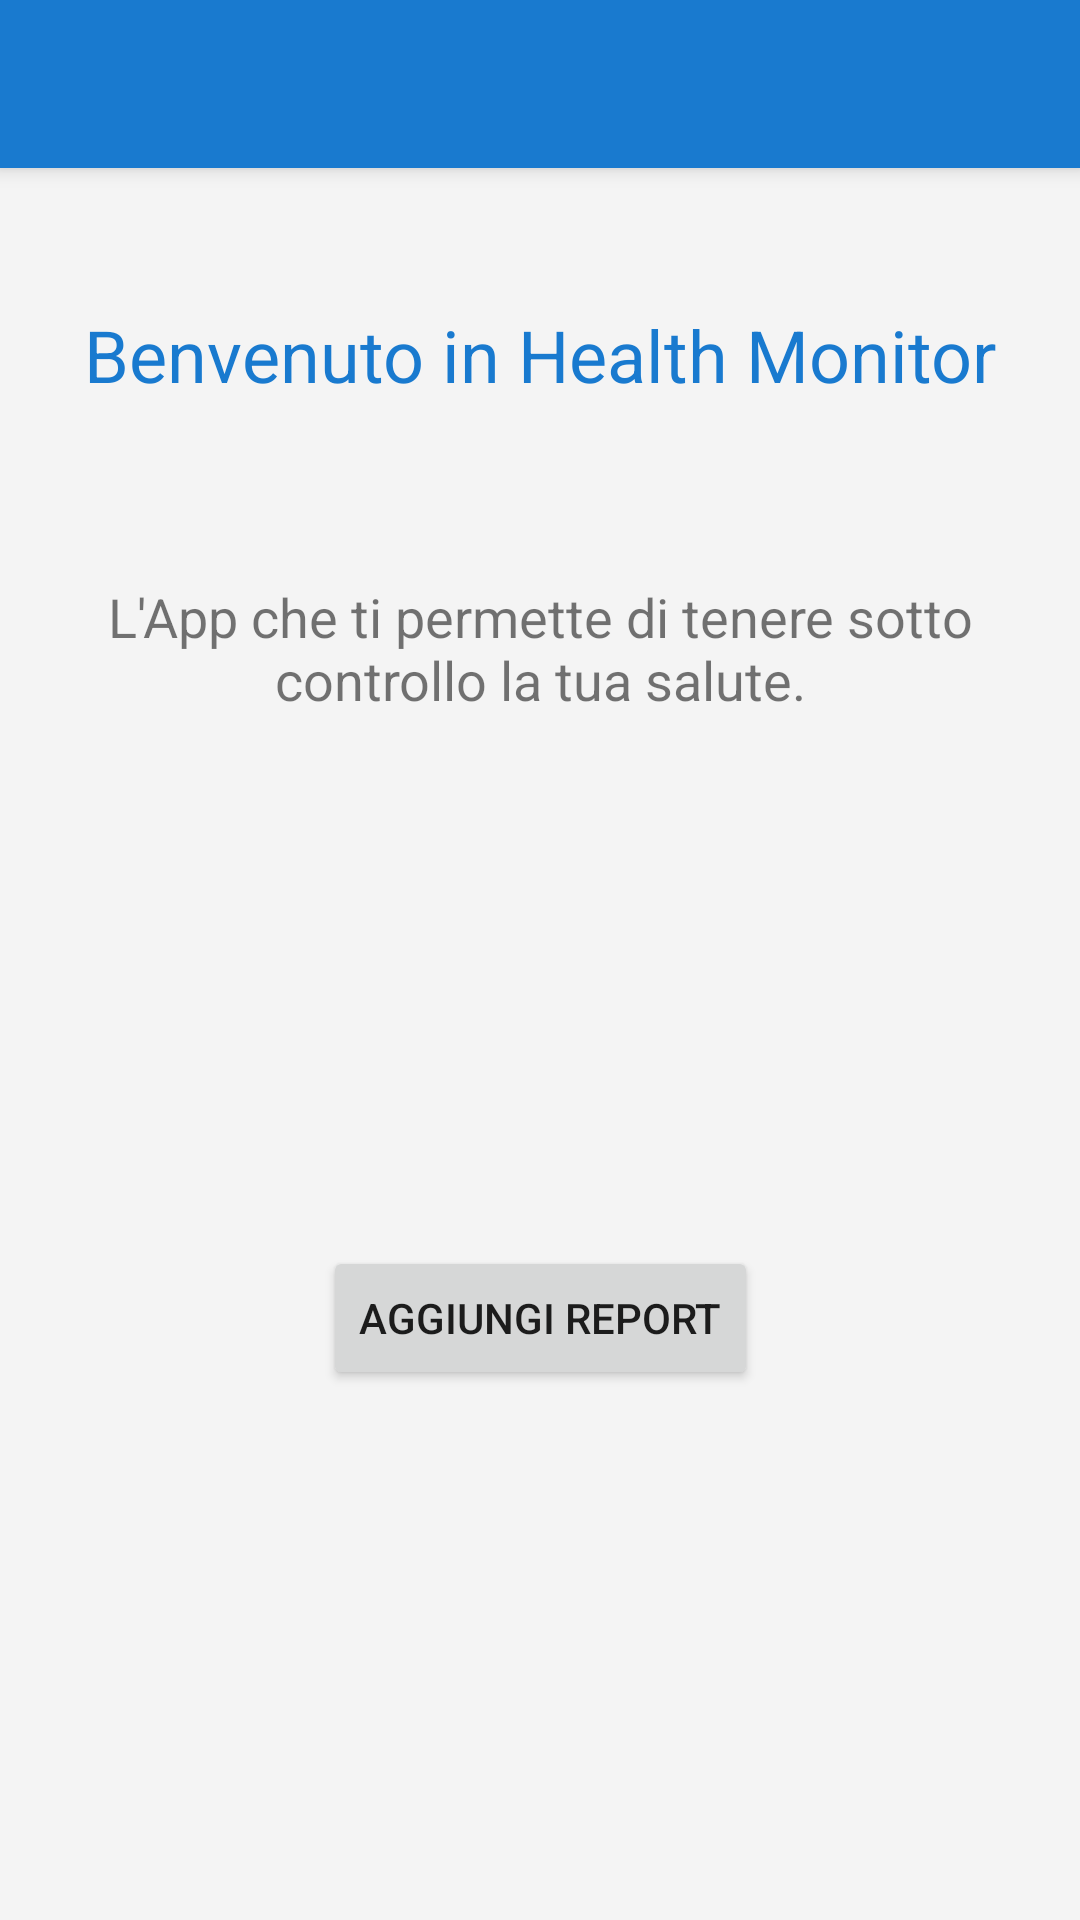

This screen was rendered from an Android layout file. Write that file and the resources it references.
<!-- AndroidManifest.xml: application theme AppTheme -->
<!-- res/layout/activity_main_old.xml -->
<?xml version="1.0" encoding="utf-8"?>
<androidx.constraintlayout.widget.ConstraintLayout xmlns:android="http://schemas.android.com/apk/res/android"
xmlns:app="http://schemas.android.com/apk/res-auto"
xmlns:tools="http://schemas.android.com/tools"
android:layout_width="match_parent"
android:layout_height="match_parent"
tools:context=".MainActivity">

<androidx.appcompat.widget.Toolbar
    android:id="@+id/my_toolbar"
    android:layout_width="match_parent"
    android:layout_height="?attr/actionBarSize"
    android:background="@color/colorPrimary"
    android:elevation="4dp"
    android:theme="@style/ThemeOverlay.AppCompat.ActionBar"
    android:titleTextColor="@color/whiteText"
    app:layout_constraintEnd_toEndOf="parent"
    app:layout_constraintStart_toStartOf="parent"
    app:layout_constraintTop_toTopOf="parent"
    app:popupTheme="@style/ThemeOverlay.AppCompat.Light"
    tools:ignore="MissingConstraints" />

<TextView
    android:id="@+id/text_home"
    android:layout_width="match_parent"
    android:layout_height="wrap_content"
    android:layout_marginEnd="8dp"
    android:layout_marginStart="8dp"
    android:layout_marginTop="8dp"
    android:text="@string/home_title"
    android:textAlignment="center"
    android:textColor="@color/colorPrimary"
    android:textSize="24sp"
    app:layout_constraintBottom_toBottomOf="parent"
    app:layout_constraintEnd_toEndOf="parent"
    app:layout_constraintHorizontal_bias="0.0"
    app:layout_constraintStart_toStartOf="parent"
    app:layout_constraintTop_toTopOf="parent"
    app:layout_constraintVertical_bias="0.157" />

<TextView
    android:id="@+id/home_description"
    android:layout_width="match_parent"
    android:layout_height="wrap_content"
    android:layout_marginEnd="8dp"
    android:layout_marginStart="8dp"
    android:text="@string/home_description"
    android:textAlignment="center"
    android:textSize="18sp"
    app:layout_constraintBottom_toBottomOf="parent"
    app:layout_constraintEnd_toEndOf="parent"
    app:layout_constraintHorizontal_bias="1.0"
    app:layout_constraintStart_toStartOf="parent"
    app:layout_constraintTop_toBottomOf="@+id/text_home"
    app:layout_constraintVertical_bias="0.128" />

    <Button
        android:id="@+id/open_report"
        android:layout_width="wrap_content"
        android:layout_height="wrap_content"
        android:text="@string/aggiungi_report"
        app:layout_constraintBottom_toBottomOf="parent"
        app:layout_constraintEnd_toEndOf="parent"
        app:layout_constraintStart_toStartOf="parent"
        app:layout_constraintTop_toBottomOf="@+id/home_description"
        app:rippleColor="#FFFFFF" />

</androidx.constraintlayout.widget.ConstraintLayout>
<!-- resources referenced by this layout -->
<resources>
  <color name="colorPrimary">#197ACF</color>
  <color name="whiteText">#f4f4f4</color>
  <string name="aggiungi_report">Aggiungi report</string>
  <string name="home_description">L\'App che ti permette di tenere sotto controllo la tua salute.</string>
  <string name="home_title">Benvenuto in Health Monitor</string>
  <style name="AppTheme" parent="Theme.MaterialComponents.Light">
  
          <item name="colorPrimary">@color/colorPrimary</item>
          <item name="colorPrimaryDark">@color/myColorPrimaryDark</item>
          <item name="colorAccent">@color/colorAccent</item>
          <item name="android:colorBackground">#f4f4f4</item>
          <item name="android:actionBarItemBackground">@color/whiteText</item>
      </style>
  <color name="myColorPrimaryDark">#0D3E69</color>
  <color name="colorAccent">#197ACF</color>
</resources>
